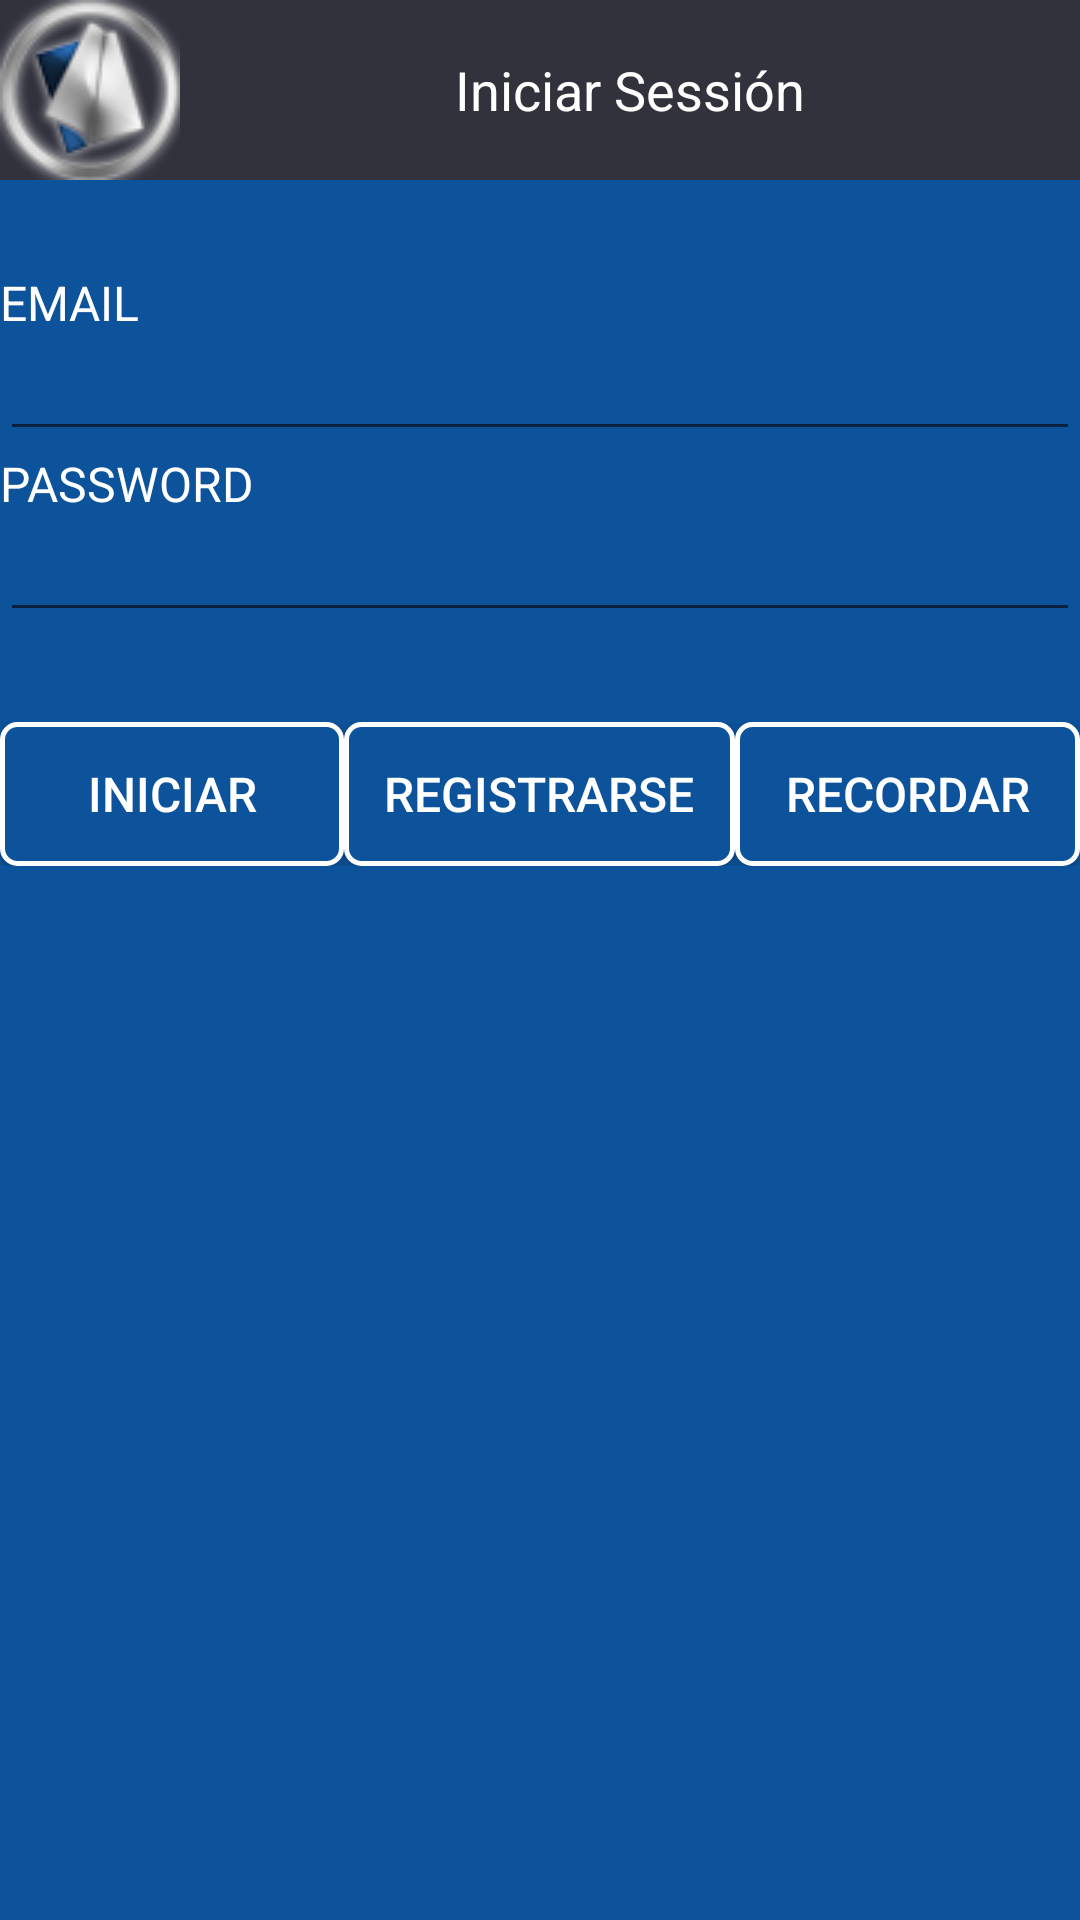

Reconstruct the res/layout file that produces this screen, plus the resources it refers to.
<!-- AndroidManifest.xml: application theme AppTheme -->
<!-- res/layout/activity_login.xml -->
<?xml version="1.0" encoding="utf-8"?>
<LinearLayout xmlns:android="http://schemas.android.com/apk/res/android"
    android:layout_width="fill_parent"
    android:layout_height="fill_parent"
    android:orientation="vertical"
    android:background="@color/colorPrimary">

    <LinearLayout
        android:orientation="vertical"
        android:layout_width="match_parent"
        android:layout_height="wrap_content" >

        <LinearLayout
            android:layout_width="match_parent"
            android:layout_height="wrap_content"
            android:orientation="horizontal"
            style="@style/FuenteTitulos">

            <ImageView
                android:layout_width="wrap_content"
                android:layout_height="fill_parent"
                android:id="@+id/imageView2"
                android:src="@drawable/logo_tech" />

            <TextView
                android:id="@+id/TitulIniciar1"
                style="@style/FuenteTitulos"
                android:layout_width="fill_parent"
                android:layout_height="fill_parent"
                android:text="@string/_strTitleIniciarSesion"
                android:textAlignment="center" />

        </LinearLayout>

        <TextView
            style="@style/textodivision"
            android:layout_width="fill_parent"
            android:id="@+id/textView3"
            android:layout_height="fill_parent"
            android:textAlignment="center" />

    </LinearLayout>

    
    <LinearLayout
        android:orientation="vertical"
        android:layout_width="match_parent"
        android:layout_height="wrap_content" >

        <TextView
            android:layout_width="fill_parent"
            android:layout_height="wrap_content"
            android:textAppearance="?android:attr/textAppearanceSmall"
            android:text="@string/_srtEmail"
            android:id="@+id/textView2"
            style="@style/FuenteTipoTituloBlanco"/>

        <EditText
            android:layout_width="fill_parent"
            android:layout_height="wrap_content"
            android:inputType="textEmailAddress"
             style="@style/FuenteTipoTituloBlanco"
            android:id="@+id/txt_email" />
    </LinearLayout>

    
    <LinearLayout
        android:orientation="vertical"
        android:layout_width="match_parent"
        android:layout_height="wrap_content">

        <TextView
            android:layout_width="fill_parent"
            android:layout_height="wrap_content"
            android:textAppearance="?android:attr/textAppearanceSmall"
            android:text="@string/_srtPassword"
            android:id="@+id/textView"
            style="@style/FuenteTipoTituloBlanco"/>

        <EditText
            android:layout_width="fill_parent"
            android:layout_height="wrap_content"
            android:inputType="textPassword"
            android:ems="10"
            android:id="@+id/txt_password"
            style="@style/FuenteTipoTituloBlanco"
            />
        <TextView
            android:id="@+id/textView44"
            style="@style/textodivision"
            android:layout_width="fill_parent"
            android:layout_height="wrap_content"
            android:textAlignment="center" />
    </LinearLayout>

    <LinearLayout
        android:orientation="horizontal"
        android:layout_width="match_parent"
        android:layout_height="wrap_content" >

        <Button
            android:layout_width="wrap_content"
            android:layout_height="wrap_content"
            android:text="@string/_srtBotonIniciarSesion"
            android:id="@+id/boton_iniciar"
            android:layout_weight="1"
            style="@style/Style_Buttons"
            />

        <Button
            android:layout_width="wrap_content"
            android:layout_height="wrap_content"
            android:text="@string/_srtBotonRegistrarse"
            android:id="@+id/boton_registrarse"
            android:layout_weight="1"
            style="@style/Style_Buttons"
            />
        <Button
            android:layout_width="wrap_content"
            android:layout_height="wrap_content"
            android:text="@string/_srtReg_BotonOlvideMipass"
            android:id="@+id/boton_OlvideMipassword"
            android:layout_weight="1"
            style="@style/Style_Buttons"
            />

    </LinearLayout>

</LinearLayout>
<!-- resources referenced by this layout -->
<resources>
  <color name="colorPrimary">#0c539b</color>
  <!-- drawable logo_tech: png bitmap (drawable, 8533 bytes) -->
  <string name="_srtBotonIniciarSesion">Iniciar</string>
  <string name="_srtBotonRegistrarse">Registrarse</string>
  <string name="_srtEmail">Email</string>
  <string name="_srtPassword">Password</string>
  <string name="_srtReg_BotonOlvideMipass">Recordar</string>
  <string name="_strTitleIniciarSesion">Iniciar Sessión</string>
  <style name="FuenteTipoTituloBlanco" parent="@android:style/TextAppearance.Medium">
          <item name="android:layout_width">fill_parent</item>
          <item name="android:layout_height">wrap_content</item>
          <item name="android:textColor">@color/LetraBlanca</item>
          <item name="android:typeface">normal</item>
          <item name="android:textSize">@dimen/FontSizeLarge</item>
          <item name="android:textAllCaps">true</item>
          
      </style>
  <style name="FuenteTitulos" parent="@android:style/TextAppearance.Medium">
          <item name="android:layout_width">fill_parent</item>
          <item name="android:layout_height">fill_parent</item>
          <item name="android:textColor">@color/LetraBlanca</item>
          <item name="android:typeface">normal</item>
          <item name="android:background">@color/GrisAlto</item>
          <item name="android:textSize">@dimen/FontSizeXLarge</item>
          <item name="android:height">50dp</item>
          <item name="android:gravity">center_vertical|center_horizontal</item>
          
  
      </style>
  <style name="Style_Buttons" parent="@android:style/TextAppearance.Medium">
          <item name="android:textColor">@color/LetraBlanca</item>
          <item name="android:typeface">normal</item>
          <item name="android:textSize">@dimen/FontSizeLarge</item>
          <item name="android:textAllCaps">true</item>
          <item name="android:background">@drawable/button_green</item>
       <item name="android:layout_gravity">center_horizontal|center_vertical</item>
  
  
      </style>
  <style name="textodivision" parent="@android:style/TextAppearance.Medium">
          <item name="android:layout_width">fill_parent</item>
          <item name="android:layout_height">fill_parent</item>
          <item name="android:textColor">@color/backgroundGrisClaro</item>
          <item name="android:typeface">normal</item>
          
          <item name="android:textSize">@dimen/FontSizeXLarge</item>
          <item name="android:height">30dp</item>
          <item name="android:gravity">center_vertical|center_horizontal</item>
          
      </style>
  <style name="AppTheme" parent="Theme.AppCompat.Light.DarkActionBar">
          
          <item name="colorPrimary">@color/colorPrimary</item>
          <item name="colorPrimaryDark">@color/colorPrimaryDark</item>
          <item name="colorAccent">@color/colorAccent</item>
      </style>
  <color name="LetraBlanca">#ffffff</color>
  <dimen name="FontSizeLarge">16dp</dimen>
  <color name="GrisAlto">#31323c</color>
  <dimen name="FontSizeXLarge">18dp</dimen>
  <!-- drawable button_green (drawable) -->
  <?xml version="1.0" encoding="utf-8"?>
  <shape xmlns:android="http://schemas.android.com/apk/res/android"
      android:shape="rectangle">
      <gradient
          android:startColor="@color/colorPrimary"
          android:centerColor="@color/colorPrimary"
          android:endColor="@color/colorPrimary"
          android:angle="270" />
      <corners android:radius="5dp" />
      <stroke android:width="5px" android:color="@color/backgroundBlanco" />
  </shape>
  <color name="backgroundGrisClaro">#c7c7c7</color>
  <color name="colorPrimaryDark">#0c539b</color>
  <color name="colorAccent">#31323c</color>
  <color name="backgroundBlanco">#ffffff</color>
</resources>
